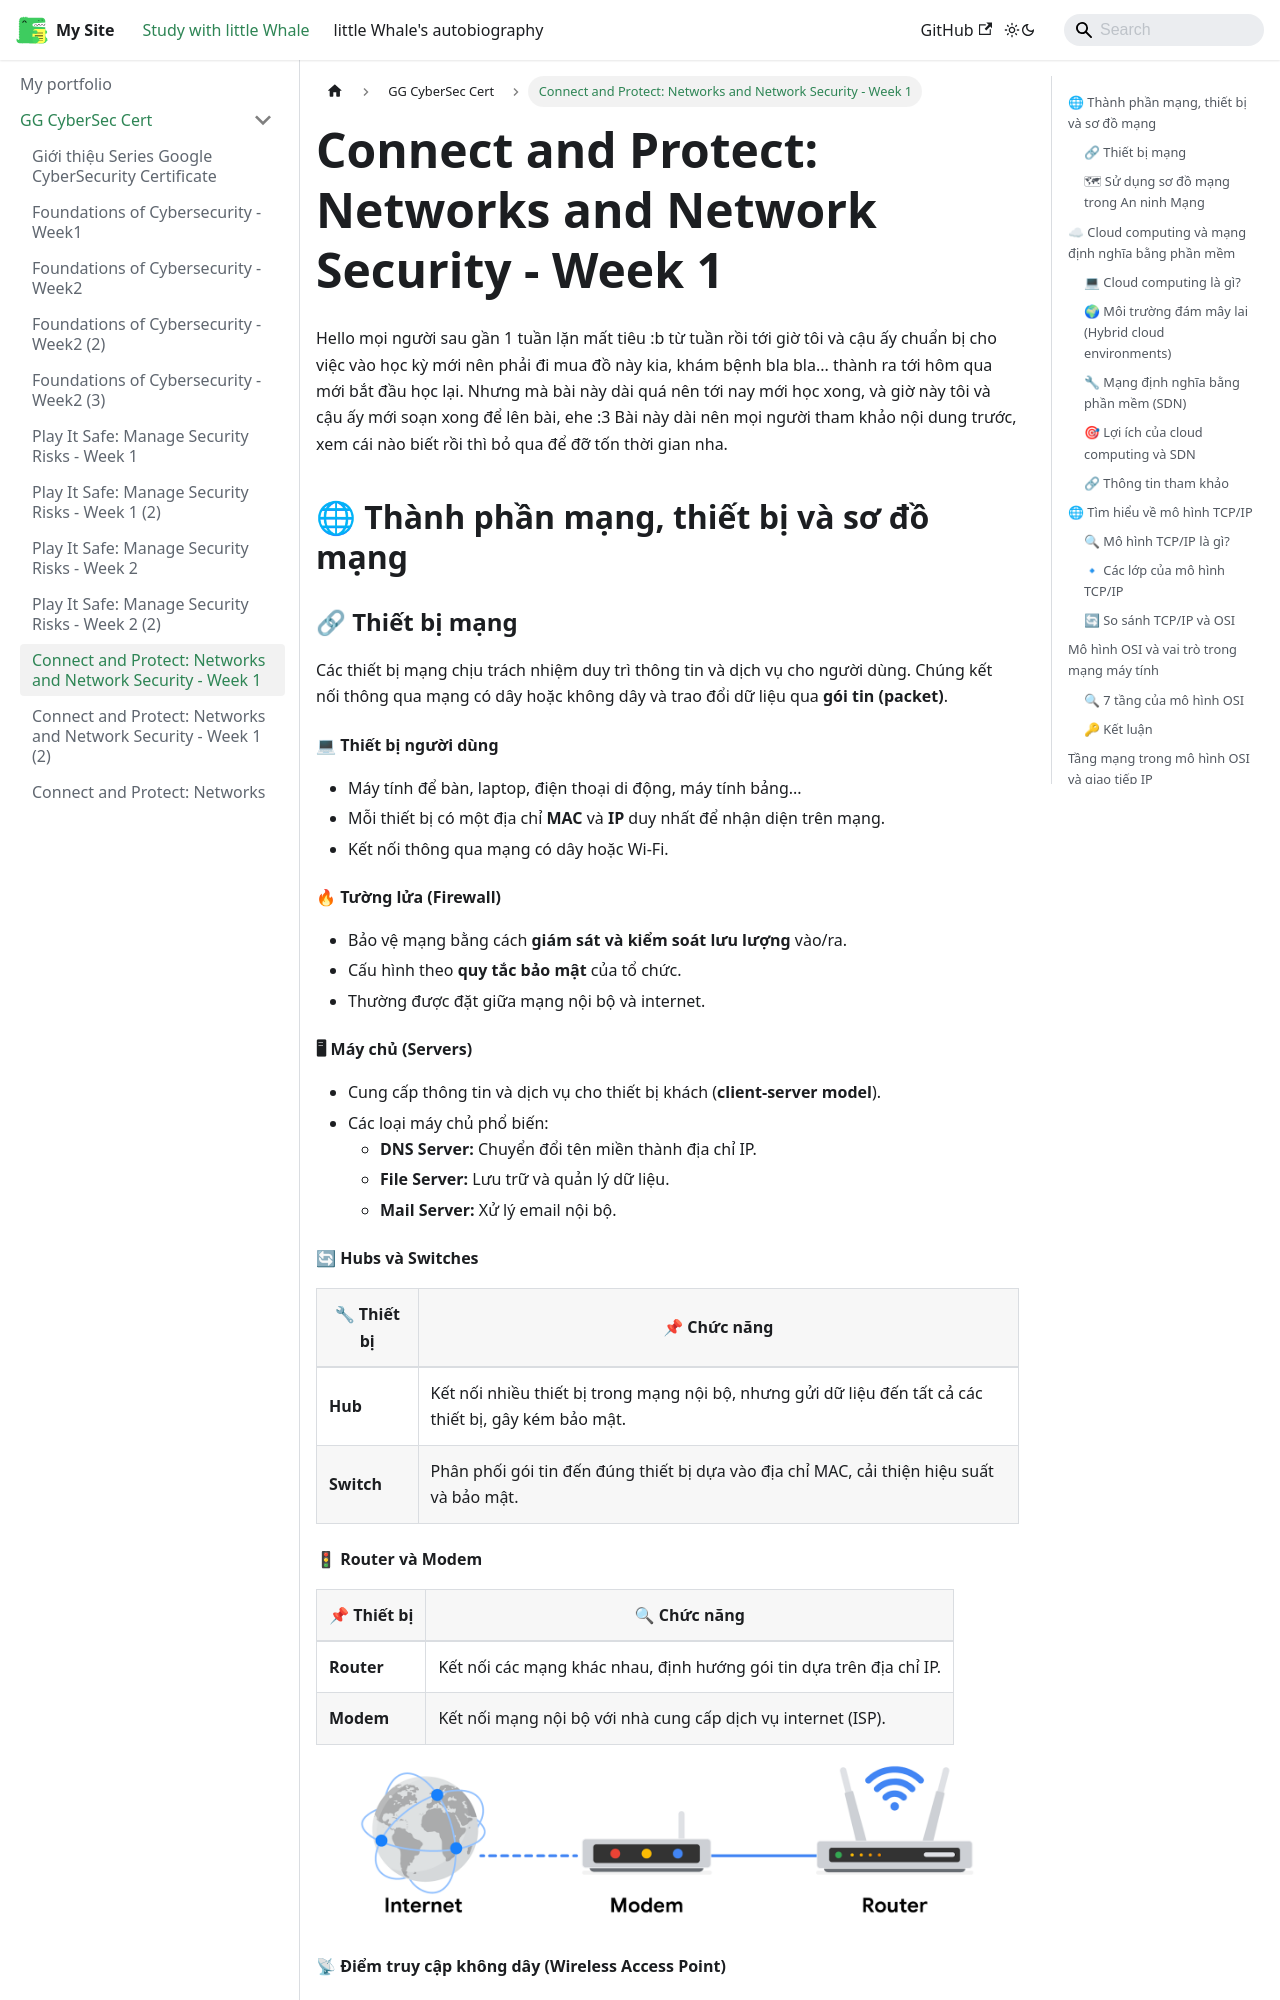

repository: ThienAnUIT2022/little-docusaur · page: docs/google-cybersec-cert/course3-week1.html · generator: docusaurus

---
title: "Connect and Protect: Networks and Network Security - Week 1"
sidebar_position: 10
---

Hello mọi người sau gần 1 tuần lặn mất tiêu :b từ tuần rồi tới giờ tôi và cậu ấy chuẩn bị cho việc vào học kỳ mới nên phải đi mua đồ này kia, khám bệnh bla bla... thành ra tới hôm qua mới bắt đầu học lại. Nhưng mà bài này dài quá nên tới nay mới học xong, và giờ này tôi và cậu ấy mới soạn xong để lên bài, ehe :3 Bài này dài nên mọi người tham khảo nội dung trước, xem cái nào biết rồi thì bỏ qua để đỡ tốn thời gian nha.

## 🌐 Thành phần mạng, thiết bị và sơ đồ mạng

### 🔗 Thiết bị mạng

Các thiết bị mạng chịu trách nhiệm duy trì thông tin và dịch vụ cho người dùng. Chúng kết nối thông qua mạng có dây hoặc không dây và trao đổi dữ liệu qua **gói tin (packet)**.

#### 💻 **Thiết bị người dùng**

- Máy tính để bàn, laptop, điện thoại di động, máy tính bảng...
- Mỗi thiết bị có một địa chỉ **MAC** và **IP** duy nhất để nhận diện trên mạng.
- Kết nối thông qua mạng có dây hoặc Wi-Fi.

#### 🔥 **Tường lửa (Firewall)**

- Bảo vệ mạng bằng cách **giám sát và kiểm soát lưu lượng** vào/ra.
- Cấu hình theo **quy tắc bảo mật** của tổ chức.
- Thường được đặt giữa mạng nội bộ và internet.

#### 🖥 **Máy chủ (Servers)**

- Cung cấp thông tin và dịch vụ cho thiết bị khách (**client-server model**).
- Các loại máy chủ phổ biến:
  - **DNS Server:** Chuyển đổi tên miền thành địa chỉ IP.
  - **File Server:** Lưu trữ và quản lý dữ liệu.
  - **Mail Server:** Xử lý email nội bộ.

#### 🔄 **Hubs và Switches**

| 🔧 **Thiết bị** | 📌 **Chức năng**                                                                                      |
| --------------- | ----------------------------------------------------------------------------------------------------- |
| **Hub**         | Kết nối nhiều thiết bị trong mạng nội bộ, nhưng gửi dữ liệu đến tất cả các thiết bị, gây kém bảo mật. |
| **Switch**      | Phân phối gói tin đến đúng thiết bị dựa vào địa chỉ MAC, cải thiện hiệu suất và bảo mật.              |
